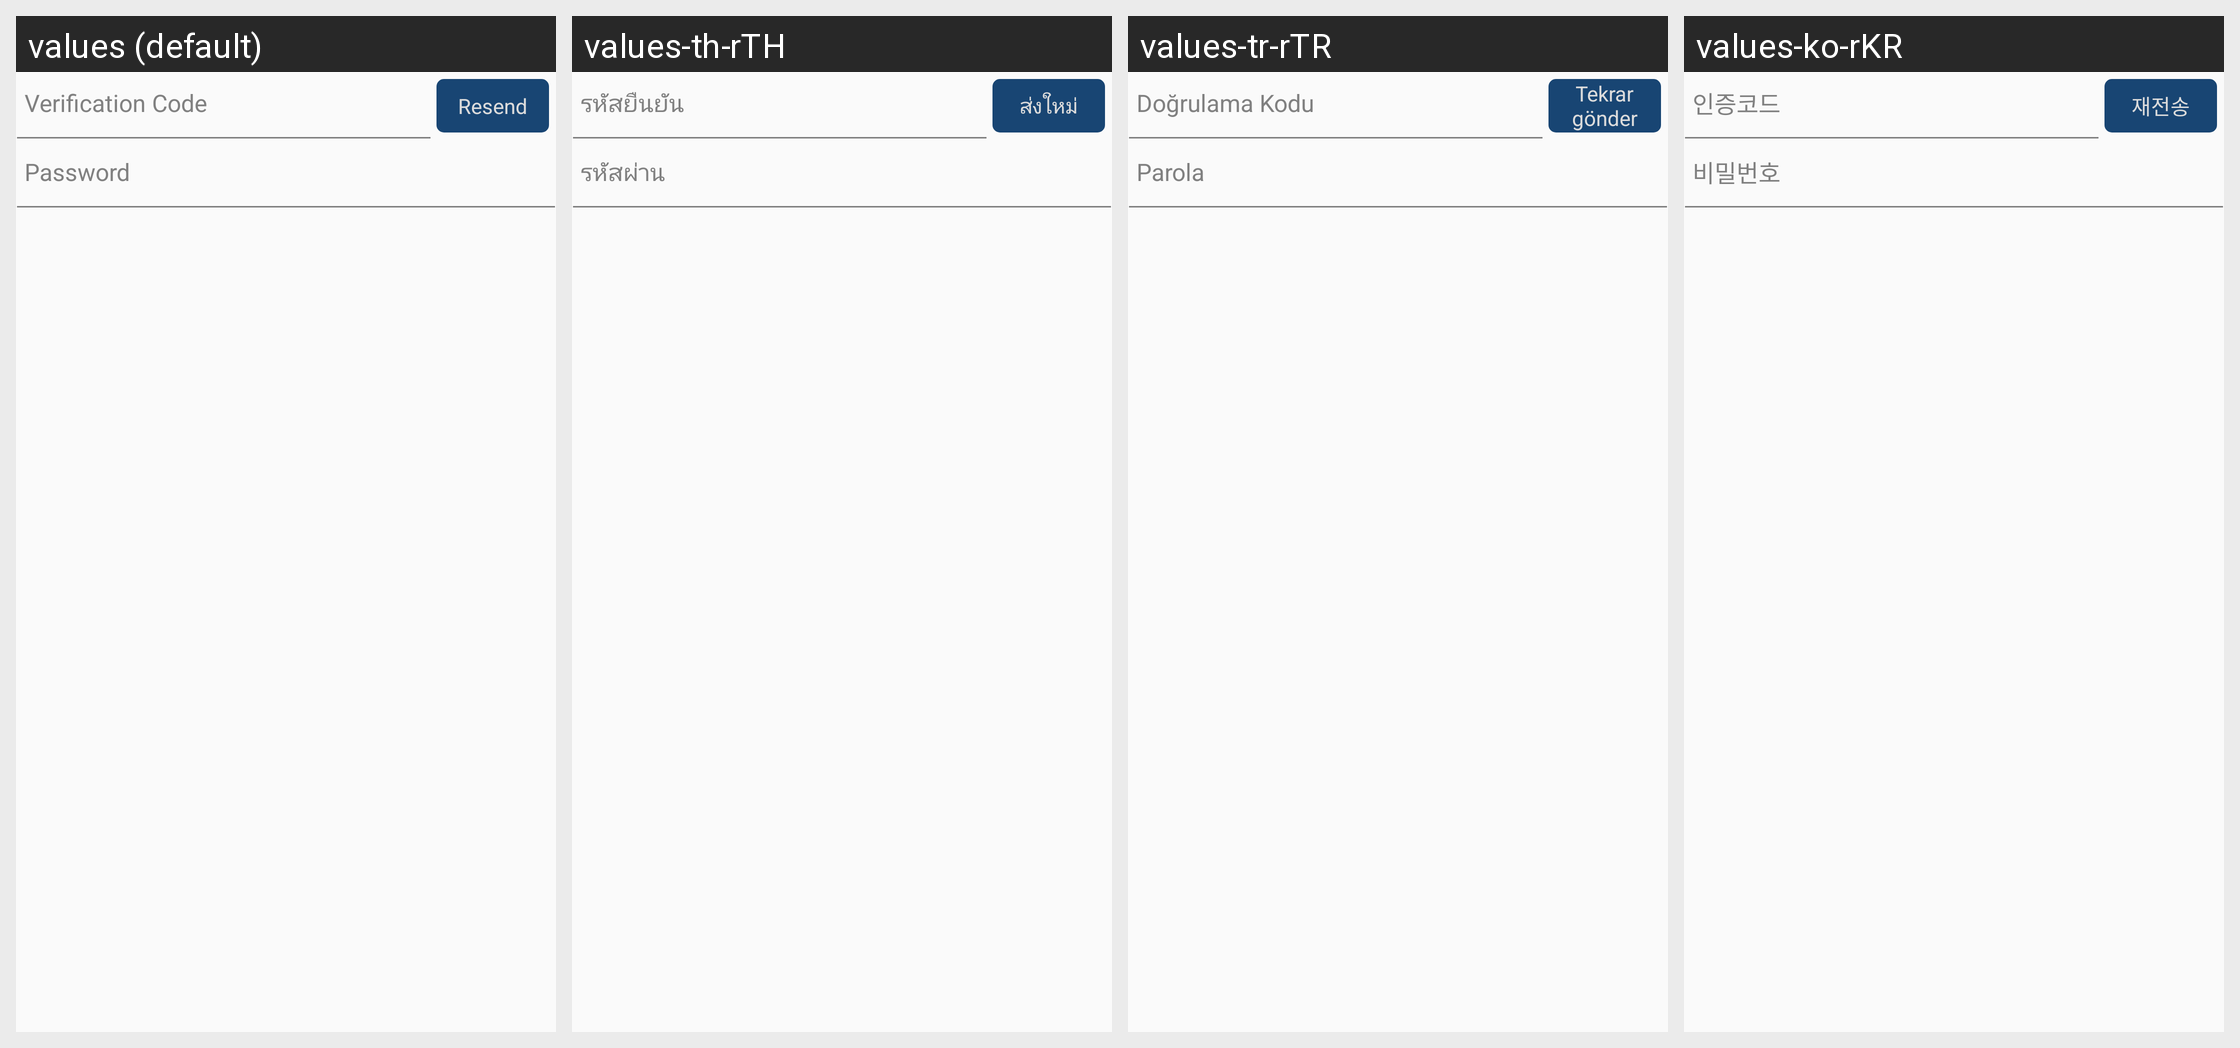

For this localized Android screen grid, give each drawn string resource with its value in every locale shown.
Android screen res/layout/hw_view_code_with_password_a.xml rendered under 4 locales, left to right: values (default), values-th-rTH, values-tr-rTR, values-ko-rKR. Device: Nexus 5 (rendered at 1080×1920; each locale shown at half size, 540×960, under a caption strip naming it); theme MyFullScreen.
Other locales in the repository, not shown: values-af, values-ar, values-cs, values-de-rDE, values-en-rSG, values-en-rUS, values-es, values-fi, values-fr, values-fr-rCA, values-fr-rFR, values-gu, values-hi, values-hr, values-in, values-it, values-iw, values-ja, values-ko, values-mr, values-nl, values-pa, values-pt, values-pt-rPT, values-ro, values-ru, values-ru-rRU, values-th, values-tr, values-vi, values-zh-rCN, values-zh-rHK, values-zh-rTW.
Strings drawn on this screen, with the default value and each locale's value (text and hints the layout hard-codes, and strings that could not be matched under every locale, appear in the picture but are not listed):

hw_inputBox_validationCode_hint
  values: Verification Code
  values-th-rTH: รหัสยืนยัน
  values-tr-rTR: Doğrulama Kodu
  values-ko-rKR: 인증코드

hw_inputBox_resendCode
  values: Resend
  values-th-rTH: ส่งใหม่
  values-tr-rTR: Tekrar gönder
  values-ko-rKR: 재전송

hw_inputBox_password_hint
  values: Password
  values-th-rTH: รหัสผ่าน
  values-tr-rTR: Parola
  values-ko-rKR: 비밀번호
